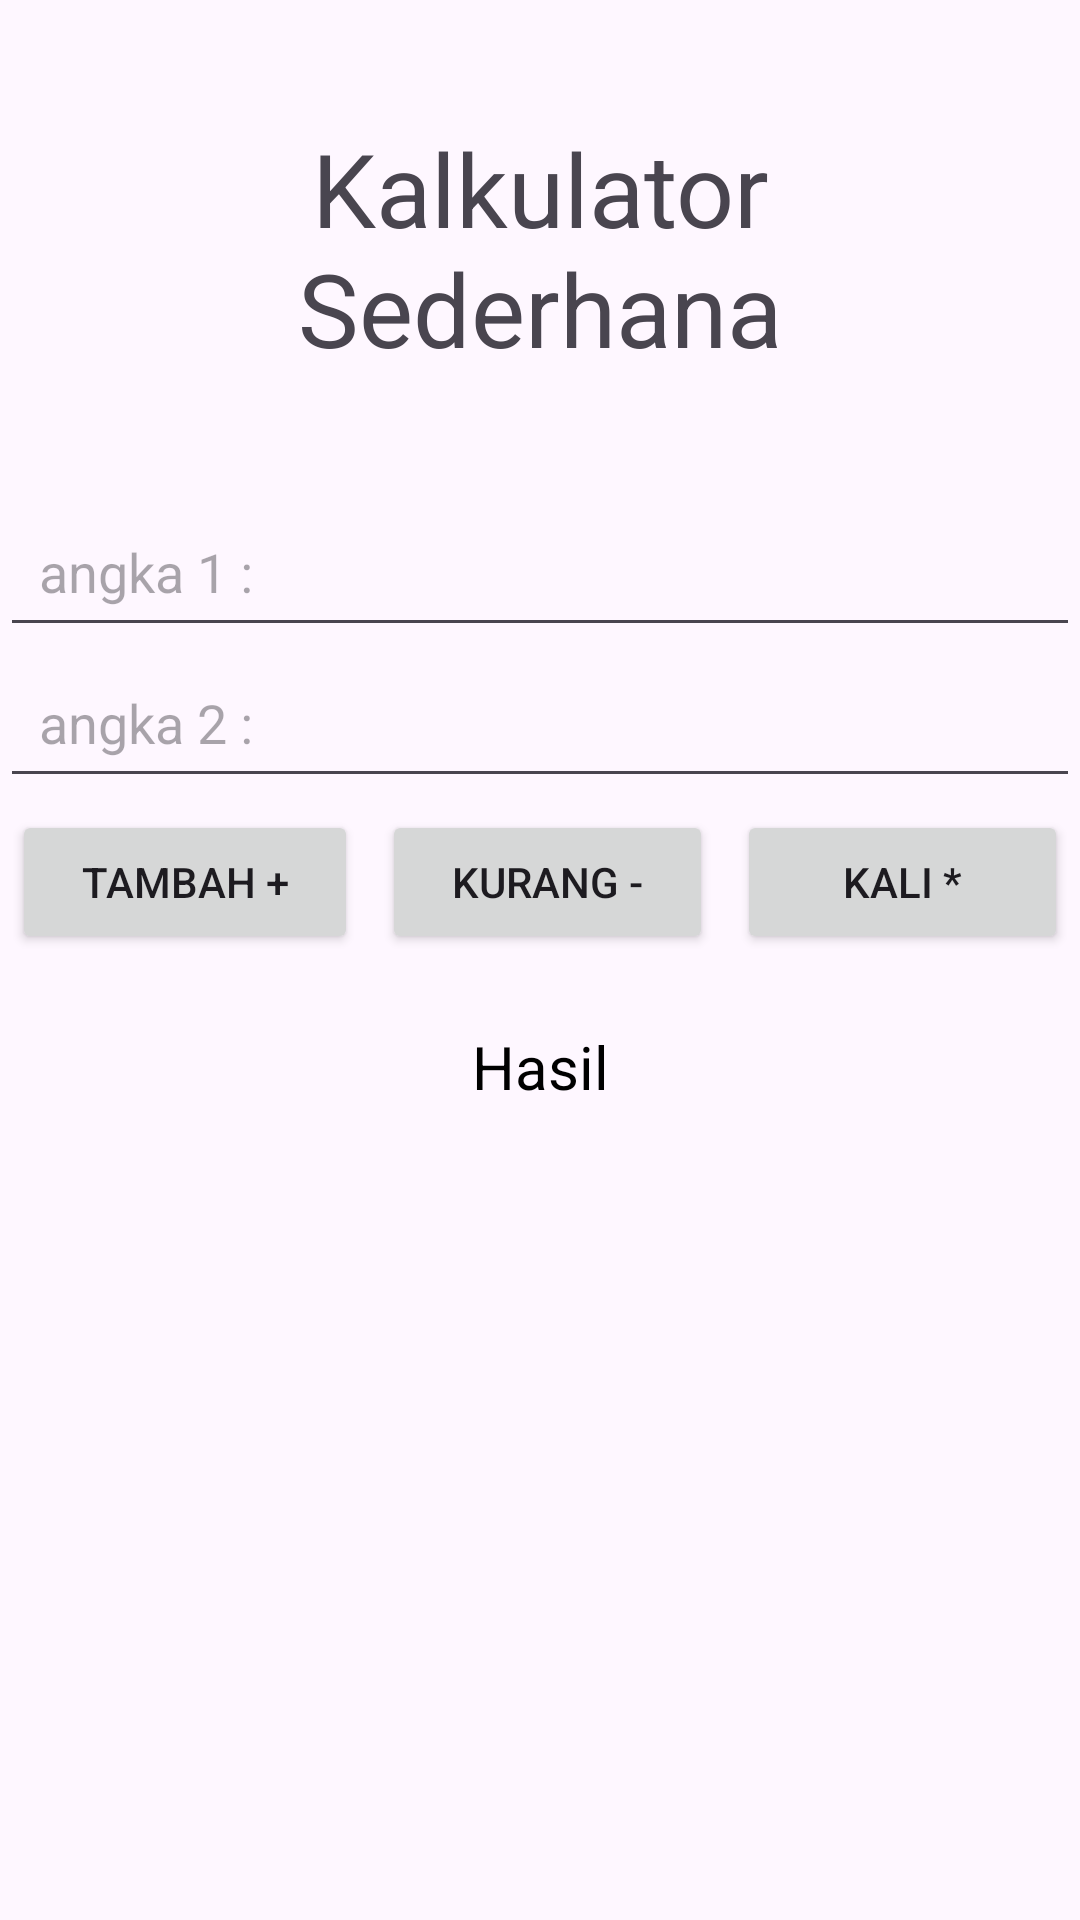

Write the Android layout XML for this screen, with the resource values it uses.
<!-- AndroidManifest.xml: application theme Theme._270824 -->
<!-- res/layout/activity_kalkulator_sederhana.xml -->
<?xml version="1.0" encoding="utf-8"?>
<androidx.constraintlayout.widget.ConstraintLayout xmlns:android="http://schemas.android.com/apk/res/android"
    xmlns:app="http://schemas.android.com/apk/res-auto"
    xmlns:tools="http://schemas.android.com/tools"
    android:id="@+id/main"
    android:layout_width="match_parent"
    android:layout_height="match_parent"
    tools:context=".kalkulatorSederhana">

    <LinearLayout
        android:layout_width="match_parent"
        android:layout_height="match_parent"
        android:orientation="vertical">

        <TextView
            android:id="@+id/txtKalkulator"
            android:layout_width="match_parent"
            android:layout_height="wrap_content"
            android:layout_margin="20sp"
            android:padding="20sp"
            android:text="Kalkulator Sederhana"
            android:textAlignment="center"
            android:textSize="34sp" />

        <EditText
            android:id="@+id/etAngka1"
            android:layout_width="match_parent"
            android:layout_height="wrap_content"
            android:ems="10"
            android:hint="angka 1 :"
            android:inputType="numberSigned"
            android:padding="13sp" />

        <EditText
            android:id="@+id/etAngka2"
            android:layout_width="match_parent"
            android:layout_height="wrap_content"
            android:ems="10"
            android:hint="angka 2 :"
            android:inputType="numberSigned"
            android:padding="13sp" />

        <LinearLayout
            android:layout_width="match_parent"
            android:layout_height="wrap_content"
            android:orientation="horizontal">

            <Button
                android:id="@+id/btntambah"
                android:layout_width="wrap_content"
                android:layout_height="wrap_content"
                android:layout_margin="4sp"
                android:layout_weight="1"
                android:text="Tambah +" />

            <Button
                android:id="@+id/btnkurang"
                android:layout_width="wrap_content"
                android:layout_height="wrap_content"
                android:layout_margin="4sp"
                android:layout_weight="1"
                android:text="Kurang -" />

            <Button
                android:id="@+id/btnkali"
                android:layout_width="wrap_content"
                android:layout_height="wrap_content"
                android:layout_margin="4sp"
                android:layout_weight="1"
                android:text="Kali *" />
        </LinearLayout>

        <TextView
            android:id="@+id/txthasil"
            android:layout_width="match_parent"
            android:layout_height="wrap_content"
            android:layout_marginTop="20sp"
            android:text="Hasil"
            android:textAlignment="center"
            android:textColor="#000000"
            android:textSize="20sp" />

    </LinearLayout>
</androidx.constraintlayout.widget.ConstraintLayout>
<!-- resources referenced by this layout -->
<resources>
  <style name="Theme._270824" parent="Base.Theme._270824" />
  <style name="Base.Theme._270824" parent="Theme.Material3.DayNight.NoActionBar">
          
          
      </style>
</resources>
